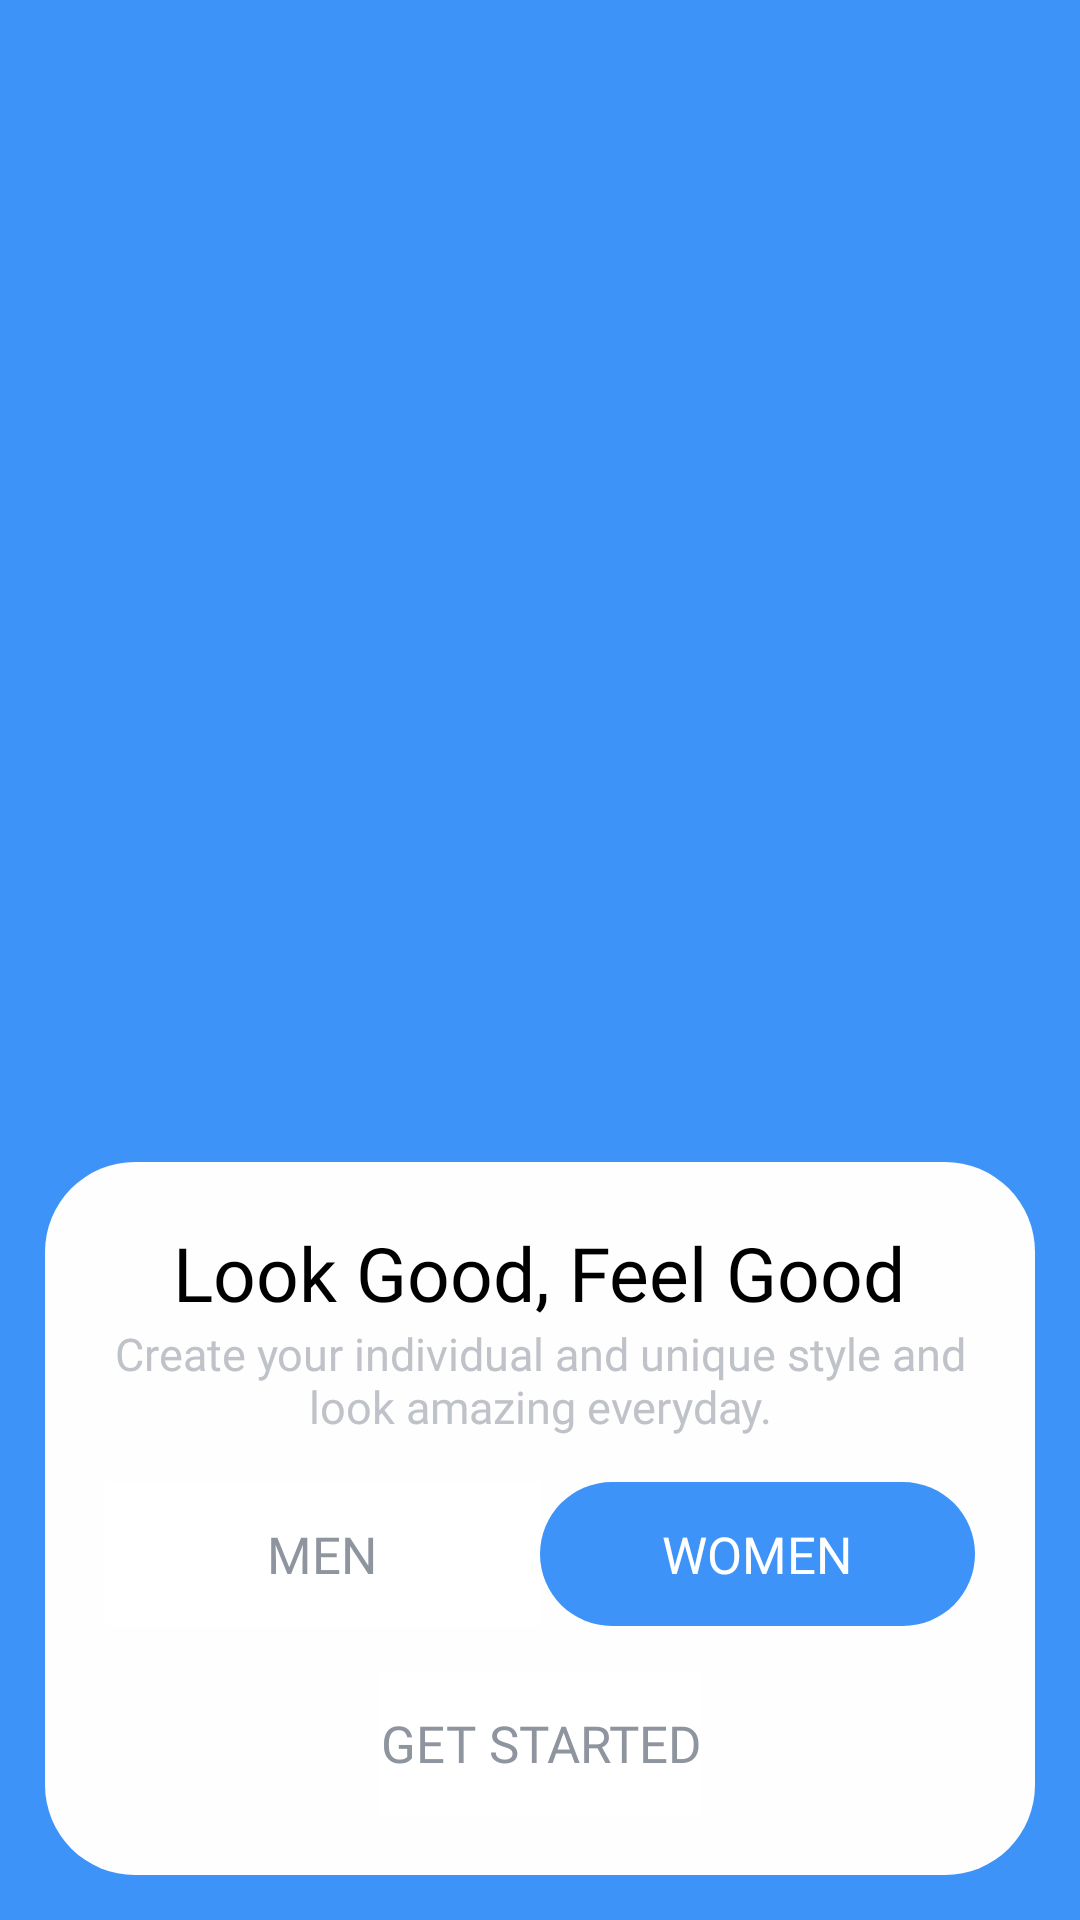

Write the Android layout XML for this screen, with the resource values it uses.
<!-- AndroidManifest.xml: application theme Theme.EcommerceMobileFashionApp -->
<!-- res/layout/activity_main.xml -->
<?xml version="1.0" encoding="utf-8"?>
<androidx.constraintlayout.widget.ConstraintLayout xmlns:android="http://schemas.android.com/apk/res/android"
    xmlns:app="http://schemas.android.com/apk/res-auto"
    xmlns:tools="http://schemas.android.com/tools"
    android:layout_width="match_parent"
    android:layout_height="match_parent"
    android:background="#3d93f8"
    tools:context=".MainActivity">

    <ImageView
        android:layout_width="wrap_content"
        android:layout_height="wrap_content"
        android:src="@drawable/getstarted"
        app:layout_constraintBottom_toBottomOf="parent"
        app:layout_constraintEnd_toEndOf="parent"
        app:layout_constraintHorizontal_bias="0.444"
        app:layout_constraintStart_toStartOf="parent"
        app:layout_constraintTop_toTopOf="parent"
        app:layout_constraintVertical_bias="0.0" />

    <LinearLayout
        android:id="@+id/linearLayout2"
        android:layout_width="match_parent"
        android:layout_marginStart="15dp"
        android:layout_marginEnd="15dp"
        android:orientation="vertical"
        android:layout_height="wrap_content"
        app:layout_constraintEnd_toEndOf="parent"
        app:layout_constraintBottom_toBottomOf="parent"
        android:gravity="center"
        android:padding="20dp"
        android:layout_marginBottom="15dp"
        android:background="@drawable/get_started_background"
        app:layout_constraintStart_toStartOf="parent">

        <TextView
            android:layout_width="wrap_content"
            android:layout_height="wrap_content"
            android:text="Look Good, Feel Good"
            android:fontFamily="@font/intersemibold"
            android:textColor="@color/black"
            android:textSize="25dp"
            ></TextView>

        <TextView
            android:gravity="center"
            android:layout_width="wrap_content"
            android:layout_height="wrap_content"
            android:fontFamily="@font/interregular"
            android:textSize="15dp"
            android:textColor="#bfc2c8"
            android:text="Create your individual and unique style and look amazing everyday."></TextView>

        <LinearLayout
            android:layout_width="match_parent"
            android:layout_height="wrap_content"
            android:gravity="center"
            android:layout_marginTop="15dp"
            android:orientation="horizontal">
            <Button
                android:layout_width="wrap_content"
                android:layout_height="wrap_content"
                android:text="Men"
                android:layout_weight="1"
                android:fontFamily="@font/intermedium"
                android:textSize="17dp"
                android:background="@drawable/create_account_btn"
                app:backgroundTint="@color/white"
                android:textColor="#8f959e"></Button>

            <Button
                android:layout_width="wrap_content"
                android:layout_height="wrap_content"
                android:text="Women"
                android:layout_weight="1"
                android:fontFamily="@font/intermedium"
                android:textSize="17dp"
                android:background="@drawable/custom_btn"
                app:backgroundTint="#3d93f8"
                android:textColor="@color/white"></Button>

        </LinearLayout>

        <Button
            android:id="@+id/get_started"
            android:layout_marginTop="15dp"
            android:layout_width="wrap_content"
            android:layout_height="wrap_content"
            android:background="@drawable/create_account_btn"
            android:text="Get started"
            android:fontFamily="@font/intermedium"
            android:textSize="17dp"
            app:backgroundTint="@color/white"
            android:textColor="#8f959e"></Button>

    </LinearLayout>


</androidx.constraintlayout.widget.ConstraintLayout>
<!-- resources referenced by this layout -->
<resources>
  <color name="black">#FF000000</color>
  <color name="white">#FFFFFFFF</color>
  <!-- drawable create_account_btn (drawable) -->
  <?xml version="1.0" encoding="utf-8"?>
  <shape xmlns:android="http://schemas.android.com/apk/res/android" android:shape="rectangle">
      <corners android:radius="0dp"></corners>
  </shape>
  <!-- drawable custom_btn (drawable) -->
  <?xml version="1.0" encoding="utf-8"?>
  <shape xmlns:android="http://schemas.android.com/apk/res/android" android:shape="rectangle">
      <corners android:radius="25dp"></corners>
  </shape>
  <!-- drawable get_started_background (drawable) -->
  <?xml version="1.0" encoding="utf-8"?>
  <shape xmlns:android="http://schemas.android.com/apk/res/android" android:shape="rectangle">
      <solid android:color="#fefefe">
  
      </solid>
      <corners android:radius="30dp"></corners>
  
  </shape>
  <style name="Theme.EcommerceMobileFashionApp" parent="Base.Theme.EcommerceMobileFashionApp" />
  <style name="Base.Theme.EcommerceMobileFashionApp" parent="Theme.Material3.DayNight.NoActionBar">
          
          
          <item name="android:statusBarColor">#3d93f8</item>
      </style>
</resources>
